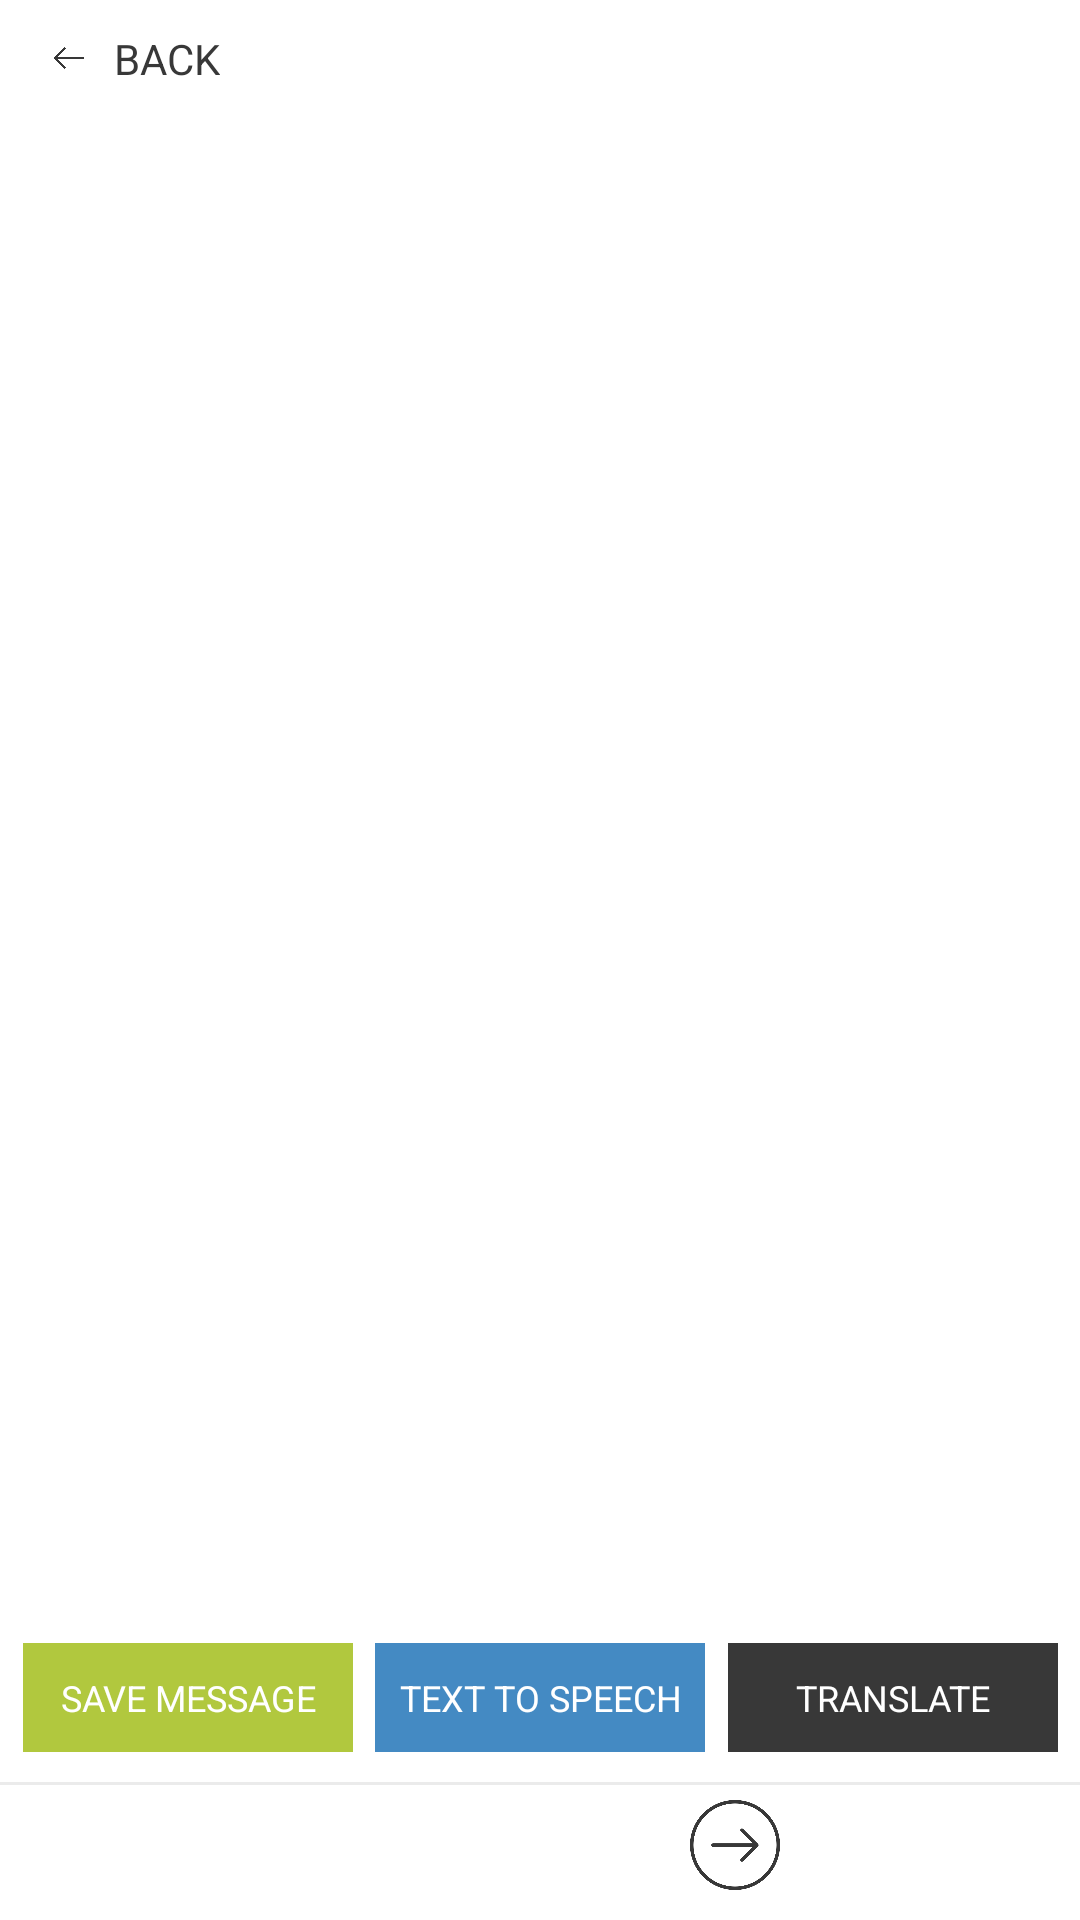

Android layout source for this screen:
<!-- AndroidManifest.xml: application theme AppTheme -->
<!-- res/layout/fragment_notification_detail.xml -->
<?xml version="1.0" encoding="utf-8"?>
<android.support.constraint.ConstraintLayout xmlns:android="http://schemas.android.com/apk/res/android"
    xmlns:app="http://schemas.android.com/apk/res-auto"
    android:layout_width="match_parent"
    android:layout_height="match_parent"
    android:background="@color/white">

    <android.support.constraint.Guideline
        android:id="@+id/guideline_left"
        android:layout_width="wrap_content"
        android:layout_height="wrap_content"
        android:orientation="vertical"
        app:layout_constraintGuide_percent="0.05"
        app:layout_constraintStart_toStartOf="parent" />

    <android.support.constraint.Guideline
        android:id="@+id/guideline_right"
        android:layout_width="match_parent"
        android:layout_height="match_parent"
        android:orientation="vertical"
        app:layout_constraintGuide_percent="0.95"
        app:layout_constraintStart_toEndOf="parent" />

    <ScrollView
        android:layout_width="0dp"
        android:layout_height="0dp"
        android:layout_marginBottom="10dp"
        android:fillViewport="true"
        android:fitsSystemWindows="true"
        app:layout_constraintBottom_toTopOf="@+id/notification_detail_save"
        app:layout_constraintEnd_toEndOf="@id/guideline_right"
        app:layout_constraintStart_toStartOf="@id/guideline_left"
        app:layout_constraintTop_toTopOf="parent">

        <RelativeLayout
            android:layout_width="match_parent"
            android:layout_height="match_parent">

            <RelativeLayout
                android:id="@+id/notification_detail_back_layout"
                android:layout_width="wrap_content"
                android:layout_height="wrap_content"
                android:layout_marginTop="10dp">

                <ImageView
                    android:id="@+id/notification_detail_back_button"
                    android:layout_width="10dp"
                    android:layout_height="10dp"
                    android:layout_centerVertical="true"
                    android:src="@drawable/left_arrow_new" />

                <TextView
                    android:layout_width="wrap_content"
                    android:layout_height="wrap_content"
                    android:layout_centerVertical="true"
                    android:layout_marginStart="10dp"
                    android:layout_toEndOf="@+id/notification_detail_back_button"
                    android:text="@string/back"
                    android:textAllCaps="true"
                    android:textColor="@color/translate_button_black" />

            </RelativeLayout>

            <TextView
                android:id="@+id/notification_detail_title_text"
                android:layout_width="wrap_content"
                android:layout_height="wrap_content"
                android:layout_below="@+id/notification_detail_back_layout"
                android:layout_marginTop="10dp"
                android:autoLink="all"
                android:clickable="true"
                android:textColor="@color/translate_button_black"
                android:textSize="16sp"
                android:textStyle="bold" />

            <TextView
                android:id="@+id/notification_detail_info_text"
                android:layout_width="wrap_content"
                android:layout_height="wrap_content"
                android:layout_below="@+id/notification_detail_title_text"
                android:layout_marginTop="10dp"
                android:autoLink="all"
                android:linksClickable="true"
                android:textColor="@color/gray59"
                android:textSize="12sp"
                android:textStyle="italic" />

            <TextView
                android:id="@+id/notification_detail_attachment_text"
                android:layout_width="wrap_content"
                android:layout_height="wrap_content"
                android:layout_below="@id/notification_detail_info_text"
                android:layout_marginTop="10dp"
                android:textColor="@color/translate_button_black"
                android:textSize="12sp"
                android:textStyle="bold" />

            <android.support.v7.widget.RecyclerView
                android:id="@+id/notification_detail_attachment_list"
                android:layout_width="match_parent"
                android:layout_height="wrap_content"
                android:layout_below="@id/notification_detail_attachment_text"
                android:layout_marginTop="10dp"
                android:visibility="gone"></android.support.v7.widget.RecyclerView>

            <TextView
                android:id="@+id/notification_detail_description_text"
                android:layout_width="wrap_content"
                android:layout_height="wrap_content"
                android:layout_below="@+id/notification_detail_attachment_list"
                android:layout_marginTop="10dp"
                android:autoLink="all"
                android:linksClickable="true"
                android:textColor="@color/gray59"
                android:textSize="14sp" />

        </RelativeLayout>
    </ScrollView>

    <TextView
        android:id="@+id/notification_detail_save"
        android:layout_width="110dp"
        android:layout_height="wrap_content"
        android:layout_marginBottom="10dp"
        android:background="@drawable/saved_button_background"
        android:text="@string/save_message"
        android:textAlignment="center"
        android:textAllCaps="true"
        android:textColor="@color/white"
        android:textSize="12sp"
        app:layout_constraintBottom_toTopOf="@+id/notification_detail_bottom_divider"
        app:layout_constraintEnd_toStartOf="@+id/notification_detail_tts"
        app:layout_constraintHorizontal_bias="0.5"
        app:layout_constraintStart_toStartOf="parent" />

    <TextView
        android:id="@+id/notification_detail_tts"
        android:layout_width="110dp"
        android:layout_height="wrap_content"
        android:layout_marginBottom="10dp"
        android:background="@drawable/tts_button_background"
        android:text="@string/text_to_speech"
        android:textAlignment="center"
        android:textAllCaps="true"
        android:textColor="@color/white"
        android:textSize="12sp"
        app:layout_constraintBottom_toTopOf="@+id/notification_detail_bottom_divider"
        app:layout_constraintEnd_toStartOf="@+id/notification_detail_translate"
        app:layout_constraintHorizontal_bias="0.5"
        app:layout_constraintStart_toEndOf="@+id/notification_detail_save" />

    <TextView
        android:id="@+id/notification_detail_translate"
        android:layout_width="110dp"
        android:layout_height="wrap_content"
        android:layout_marginBottom="10dp"
        android:background="@drawable/translate_button_background"
        android:text="@string/translate"
        android:textAlignment="center"
        android:textAllCaps="true"
        android:textColor="@color/white"
        android:textSize="12sp"
        app:layout_constraintBottom_toTopOf="@+id/notification_detail_bottom_divider"
        app:layout_constraintEnd_toEndOf="parent"
        app:layout_constraintHorizontal_bias="0.5"
        app:layout_constraintStart_toEndOf="@+id/notification_detail_tts" />

    <View
        android:id="@+id/notification_detail_bottom_divider"
        android:layout_width="0dp"
        android:layout_height="1dp"
        android:layout_marginBottom="5dp"
        android:background="@color/gray_main"
        app:layout_constraintBottom_toTopOf="@id/notification_detail_left_arrow"
        app:layout_constraintEnd_toEndOf="parent"
        app:layout_constraintStart_toStartOf="parent"></View>

    <ImageView
        android:id="@+id/notification_detail_left_arrow"
        android:layout_width="30dp"
        android:layout_height="30dp"
        android:layout_marginBottom="10dp"
        android:src="@drawable/left_arrow_detail"
        app:layout_constraintBottom_toBottomOf="parent"
        app:layout_constraintEnd_toStartOf="@+id/notification_detail_right_arrow"
        app:layout_constraintHorizontal_bias="0.5"
        app:layout_constraintStart_toStartOf="parent" />

    <ImageView
        android:id="@+id/notification_detail_right_arrow"
        android:layout_width="30dp"
        android:layout_height="30dp"
        android:layout_marginBottom="10dp"
        android:src="@drawable/right_arrow_detail"
        app:layout_constraintBottom_toBottomOf="parent"
        app:layout_constraintEnd_toEndOf="parent"
        app:layout_constraintHorizontal_bias="0.5"
        app:layout_constraintStart_toEndOf="@+id/notification_detail_left_arrow" />

</android.support.constraint.ConstraintLayout>
<!-- resources referenced by this layout -->
<resources>
  <color name="gray59">#595959</color>
  <color name="gray_main">#ebebeb</color>
  <color name="translate_button_black">#383838</color>
  <color name="white">#ffffff</color>
  <!-- drawable left_arrow_new: png bitmap (drawable, 6472 bytes) -->
  <!-- drawable right_arrow_detail: png bitmap (drawable, 19736 bytes) -->
  <!-- drawable saved_button_background (drawable) -->
  <?xml version="1.0" encoding="utf-8"?>
  <shape xmlns:android="http://schemas.android.com/apk/res/android"
    android:shape="rectangle">
    <solid android:color="@color/tab_green" />
    <padding android:left="5dp" android:top="10dp" android:right="5dp" android:bottom="10dp" />
  </shape>
  <!-- drawable translate_button_background (drawable) -->
  <?xml version="1.0" encoding="utf-8"?>
  <shape xmlns:android="http://schemas.android.com/apk/res/android"
    android:shape="rectangle">
    <solid android:color="@color/translate_button_black" />
    <padding android:left="5dp" android:top="10dp" android:right="5dp" android:bottom="10dp" />
  </shape>
  <!-- drawable tts_button_background (drawable) -->
  <?xml version="1.0" encoding="utf-8"?>
  <shape xmlns:android="http://schemas.android.com/apk/res/android"
    android:shape="rectangle">
    <solid android:color="@color/tts_button_blue" />
    <padding android:left="5dp" android:top="10dp" android:right="5dp" android:bottom="10dp" />
  </shape>
  <string name="back">Back</string>
  <string name="save_message">Save Message</string>
  <string name="text_to_speech">Text to Speech</string>
  <string name="translate">Translate</string>
  <style name="AppTheme" parent="Theme.AppCompat.Light.NoActionBar">
          
          <item name="colorPrimary">@color/colorPrimary</item>
          <item name="colorPrimaryDark">@color/colorPrimaryDark</item>
          <item name="colorAccent">@color/colorAccent</item>
  
          <item name="windowActionBar">false</item>
          <item name="windowNoTitle">true</item>
          <item name="android:windowTranslucentStatus">true</item>
      </style>
  <color name="tab_green">#b1c83e</color>
  <color name="tts_button_blue">#448ac3</color>
  <color name="colorPrimary">#3F51B5</color>
  <color name="colorPrimaryDark">#303F9F33</color>
  <color name="colorAccent">#41b5d6</color>
</resources>
